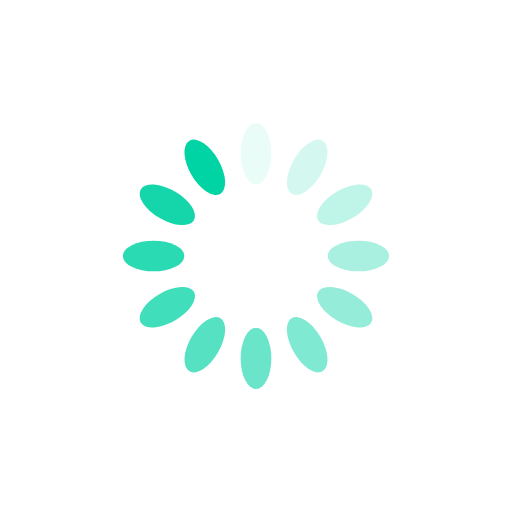
t = 0.00 s
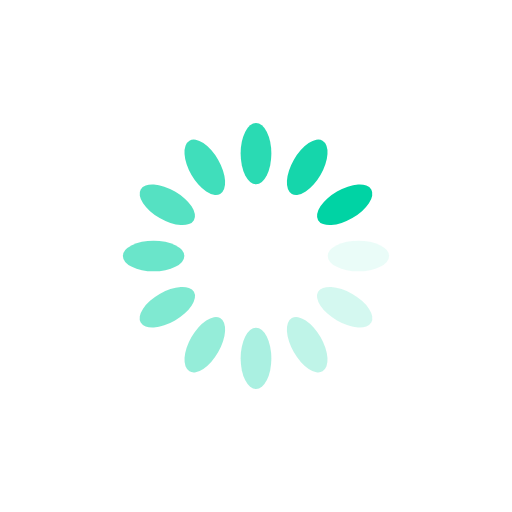
t = 0.25 s
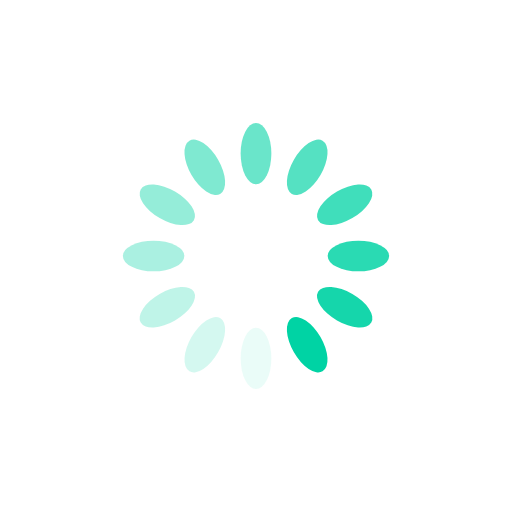
t = 0.50 s
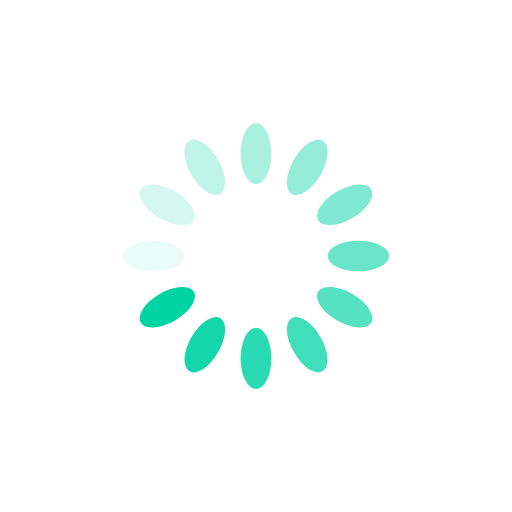
t = 0.75 s

The animated SVG that drew these frames (rendered in a browser with its animation timeline set to each time). Animation: 12 SMIL elements (animate=12); one cycle of 1.00 s, repeats indefinitely.

<?xml version="1.0" encoding="utf-8"?>
<svg xmlns="http://www.w3.org/2000/svg" xmlns:xlink="http://www.w3.org/1999/xlink" style="margin: auto; background: none; display: block; shape-rendering: auto;" width="200px" height="200px" viewBox="0 0 100 100" preserveAspectRatio="xMidYMid">
<g transform="rotate(0 50 50)">
  <rect x="47" y="24" rx="3" ry="6" width="6" height="12" fill="#00d3a4">
    <animate attributeName="opacity" values="1;0" keyTimes="0;1" dur="1s" begin="-0.9166666666666666s" repeatCount="indefinite"></animate>
  </rect>
</g><g transform="rotate(30 50 50)">
  <rect x="47" y="24" rx="3" ry="6" width="6" height="12" fill="#00d3a4">
    <animate attributeName="opacity" values="1;0" keyTimes="0;1" dur="1s" begin="-0.8333333333333334s" repeatCount="indefinite"></animate>
  </rect>
</g><g transform="rotate(60 50 50)">
  <rect x="47" y="24" rx="3" ry="6" width="6" height="12" fill="#00d3a4">
    <animate attributeName="opacity" values="1;0" keyTimes="0;1" dur="1s" begin="-0.75s" repeatCount="indefinite"></animate>
  </rect>
</g><g transform="rotate(90 50 50)">
  <rect x="47" y="24" rx="3" ry="6" width="6" height="12" fill="#00d3a4">
    <animate attributeName="opacity" values="1;0" keyTimes="0;1" dur="1s" begin="-0.6666666666666666s" repeatCount="indefinite"></animate>
  </rect>
</g><g transform="rotate(120 50 50)">
  <rect x="47" y="24" rx="3" ry="6" width="6" height="12" fill="#00d3a4">
    <animate attributeName="opacity" values="1;0" keyTimes="0;1" dur="1s" begin="-0.5833333333333334s" repeatCount="indefinite"></animate>
  </rect>
</g><g transform="rotate(150 50 50)">
  <rect x="47" y="24" rx="3" ry="6" width="6" height="12" fill="#00d3a4">
    <animate attributeName="opacity" values="1;0" keyTimes="0;1" dur="1s" begin="-0.5s" repeatCount="indefinite"></animate>
  </rect>
</g><g transform="rotate(180 50 50)">
  <rect x="47" y="24" rx="3" ry="6" width="6" height="12" fill="#00d3a4">
    <animate attributeName="opacity" values="1;0" keyTimes="0;1" dur="1s" begin="-0.4166666666666667s" repeatCount="indefinite"></animate>
  </rect>
</g><g transform="rotate(210 50 50)">
  <rect x="47" y="24" rx="3" ry="6" width="6" height="12" fill="#00d3a4">
    <animate attributeName="opacity" values="1;0" keyTimes="0;1" dur="1s" begin="-0.3333333333333333s" repeatCount="indefinite"></animate>
  </rect>
</g><g transform="rotate(240 50 50)">
  <rect x="47" y="24" rx="3" ry="6" width="6" height="12" fill="#00d3a4">
    <animate attributeName="opacity" values="1;0" keyTimes="0;1" dur="1s" begin="-0.25s" repeatCount="indefinite"></animate>
  </rect>
</g><g transform="rotate(270 50 50)">
  <rect x="47" y="24" rx="3" ry="6" width="6" height="12" fill="#00d3a4">
    <animate attributeName="opacity" values="1;0" keyTimes="0;1" dur="1s" begin="-0.16666666666666666s" repeatCount="indefinite"></animate>
  </rect>
</g><g transform="rotate(300 50 50)">
  <rect x="47" y="24" rx="3" ry="6" width="6" height="12" fill="#00d3a4">
    <animate attributeName="opacity" values="1;0" keyTimes="0;1" dur="1s" begin="-0.08333333333333333s" repeatCount="indefinite"></animate>
  </rect>
</g><g transform="rotate(330 50 50)">
  <rect x="47" y="24" rx="3" ry="6" width="6" height="12" fill="#00d3a4">
    <animate attributeName="opacity" values="1;0" keyTimes="0;1" dur="1s" begin="0s" repeatCount="indefinite"></animate>
  </rect>
</g>
<!-- [ldio] generated by https://loading.io/ --></svg>
